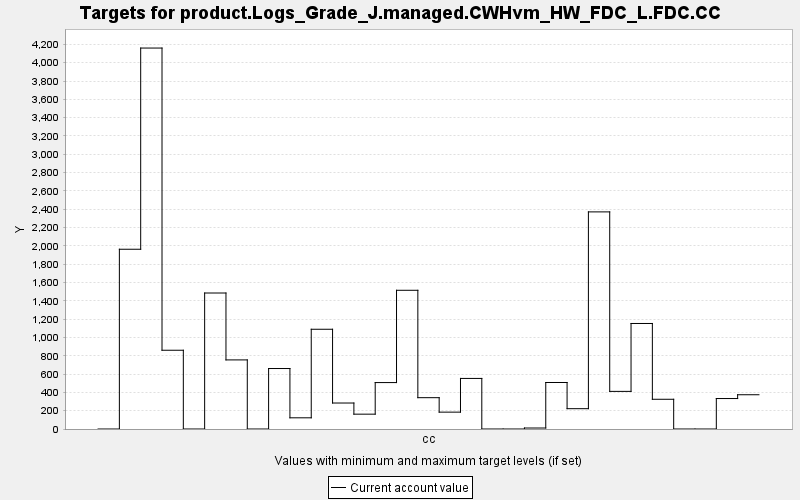

The data file committed next to this chart (first rows):
TARGET, PERIOD, YEAR, PERIODWIDTH, MINIMUM, MAXIMUM, MINWEIGHT, MAXWEIGHT, CURRENT, SUMMARY
product.Logs_Grade_J.managed.CWHvm_HW_FD…, 0, 0, 10.0, 0.0, 10000, 1.0, 1.0, 0.0, 0.0
product.Logs_Grade_J.managed.CWHvm_HW_FD…, 1, 10, 10.0, 0.0, 10000, 1.0, 1.0, 1963, 0.0
product.Logs_Grade_J.managed.CWHvm_HW_FD…, 2, 20, 10.0, 0.0, 10000, 1.0, 1.0, 4160, 0.0
product.Logs_Grade_J.managed.CWHvm_HW_FD…, 3, 30, 10.0, 0.0, 10000, 1.0, 1.0, 860.1, 0.0
product.Logs_Grade_J.managed.CWHvm_HW_FD…, 4, 40, 10.0, 0.0, 10000, 1.0, 1.0, 0.0, 0.0
product.Logs_Grade_J.managed.CWHvm_HW_FD…, 5, 50, 10.0, 0.0, 10000, 1.0, 1.0, 1485, 0.0
product.Logs_Grade_J.managed.CWHvm_HW_FD…, 6, 60, 10.0, 0.0, 10000, 1.0, 1.0, 754.5, 0.0
product.Logs_Grade_J.managed.CWHvm_HW_FD…, 7, 70, 10.0, 0.0, 10000, 1.0, 1.0, 0.0, 0.0
product.Logs_Grade_J.managed.CWHvm_HW_FD…, 8, 80, 10.0, 0.0, 10000, 1.0, 1.0, 660.5, 0.0
product.Logs_Grade_J.managed.CWHvm_HW_FD…, 9, 90, 10.0, 0.0, 10000, 1.0, 1.0, 122.3, 0.0
product.Logs_Grade_J.managed.CWHvm_HW_FD…, 10, 100, 10.0, 0.0, 10000, 1.0, 1.0, 1089, 0.0
product.Logs_Grade_J.managed.CWHvm_HW_FD…, 11, 110, 10.0, 0.0, 10000, 1.0, 1.0, 283.8, 0.0
product.Logs_Grade_J.managed.CWHvm_HW_FD…, 12, 120, 10.0, 0.0, 10000, 1.0, 1.0, 162, 0.0
product.Logs_Grade_J.managed.CWHvm_HW_FD…, 13, 130, 10.0, 0.0, 10000, 1.0, 1.0, 507, 0.0
product.Logs_Grade_J.managed.CWHvm_HW_FD…, 14, 140, 10.0, 0.0, 10000, 1.0, 1.0, 1515, 0.0
product.Logs_Grade_J.managed.CWHvm_HW_FD…, 15, 150, 10.0, 0.0, 10000, 1.0, 1.0, 342.1, 0.0
product.Logs_Grade_J.managed.CWHvm_HW_FD…, 16, 160, 10.0, 0.0, 10000, 1.0, 1.0, 184.2, 0.0
product.Logs_Grade_J.managed.CWHvm_HW_FD…, 17, 170, 10.0, 0.0, 10000, 1.0, 1.0, 552.3, 0.0
product.Logs_Grade_J.managed.CWHvm_HW_FD…, 18, 180, 10.0, 0.0, 10000, 1.0, 1.0, 0.0, 0.0
product.Logs_Grade_J.managed.CWHvm_HW_FD…, 19, 190, 10.0, 0.0, 10000, 1.0, 1.0, 0.0, 0.0
product.Logs_Grade_J.managed.CWHvm_HW_FD…, 20, 200, 10.0, 0.0, 10000, 1.0, 1.0, 10.81, 0.0
product.Logs_Grade_J.managed.CWHvm_HW_FD…, 21, 210, 10.0, 0.0, 10000, 1.0, 1.0, 507.9, 0.0
product.Logs_Grade_J.managed.CWHvm_HW_FD…, 22, 220, 10.0, 0.0, 10000, 1.0, 1.0, 221.9, 0.0
product.Logs_Grade_J.managed.CWHvm_HW_FD…, 23, 230, 10.0, 0.0, 10000, 1.0, 1.0, 2371, 0.0
product.Logs_Grade_J.managed.CWHvm_HW_FD…, 24, 240, 10.0, 0.0, 10000, 1.0, 1.0, 410.9, 0.0
product.Logs_Grade_J.managed.CWHvm_HW_FD…, 25, 250, 10.0, 0.0, 10000, 1.0, 1.0, 1152, 0.0
product.Logs_Grade_J.managed.CWHvm_HW_FD…, 26, 260, 10.0, 0.0, 10000, 1.0, 1.0, 324.7, 0.0
product.Logs_Grade_J.managed.CWHvm_HW_FD…, 27, 270, 10.0, 0.0, 10000, 1.0, 1.0, 0.0, 0.0
product.Logs_Grade_J.managed.CWHvm_HW_FD…, 28, 280, 10.0, 0.0, 10000, 1.0, 1.0, 0.0, 0.0
product.Logs_Grade_J.managed.CWHvm_HW_FD…, 29, 290, 10.0, 0.0, 10000, 1.0, 1.0, 332.7, 0.0
product.Logs_Grade_J.managed.CWHvm_HW_FD…, 30, 300, 10.0, 0.0, 10000, 1.0, 1.0, 374.1, 0.0
